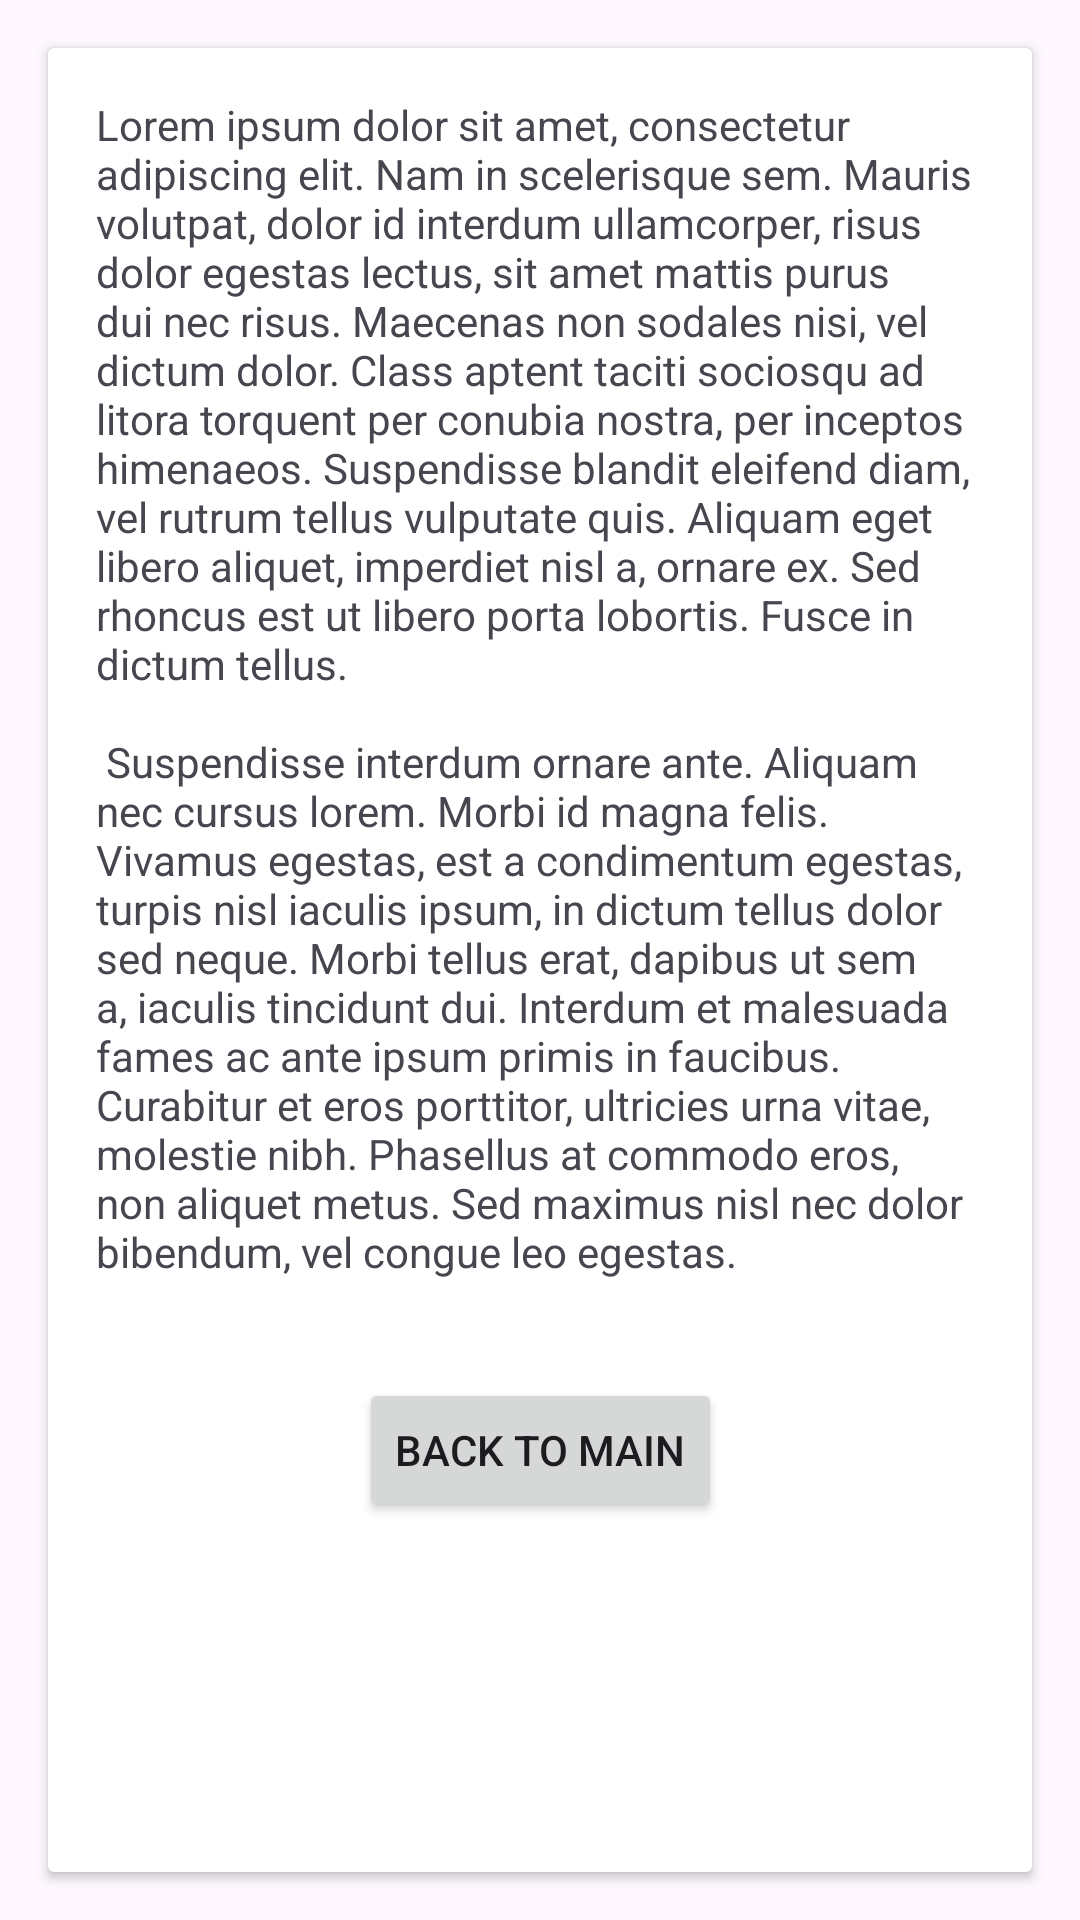

Write the Android layout XML for this screen, with the resource values it uses.
<!-- AndroidManifest.xml: application theme Theme.OmniLibrary -->
<!-- res/layout/fragment_info.xml -->
<?xml version="1.0" encoding="utf-8"?>
<androidx.constraintlayout.widget.ConstraintLayout xmlns:android="http://schemas.android.com/apk/res/android"
    xmlns:app="http://schemas.android.com/apk/res-auto"
    xmlns:tools="http://schemas.android.com/tools"
    android:layout_width="match_parent"
    android:layout_height="match_parent"
    tools:context=".features.info.InfoFragment">

    <androidx.cardview.widget.CardView
        android:layout_width="0dp"
        android:layout_height="0dp"
        android:layout_marginStart="16dp"
        android:layout_marginTop="16dp"
        android:layout_marginEnd="16dp"
        android:layout_marginBottom="16dp"
        app:layout_constraintBottom_toBottomOf="parent"
        app:layout_constraintEnd_toEndOf="parent"
        app:layout_constraintStart_toStartOf="parent"
        app:layout_constraintTop_toTopOf="parent" >

        <androidx.constraintlayout.widget.ConstraintLayout
            android:layout_width="match_parent"
            android:layout_height="match_parent">

            <TextView
                android:id="@+id/info_description_text"
                android:layout_width="0dp"
                android:layout_height="wrap_content"
                android:layout_marginStart="16dp"
                android:layout_marginTop="16dp"
                android:layout_marginEnd="16dp"
                android:text="@string/info_text"
                app:layout_constraintEnd_toEndOf="parent"
                app:layout_constraintStart_toStartOf="parent"
                app:layout_constraintTop_toTopOf="parent" />

            <Button
                android:id="@+id/info_back_button"
                android:layout_width="wrap_content"
                android:layout_height="wrap_content"
                android:text="@string/info_button_back_text"
                app:layout_constraintEnd_toEndOf="parent"
                app:layout_constraintStart_toStartOf="parent"
                app:layout_constraintTop_toBottomOf="@+id/info_description_text" />
        </androidx.constraintlayout.widget.ConstraintLayout>
    </androidx.cardview.widget.CardView>
</androidx.constraintlayout.widget.ConstraintLayout>
<!-- resources referenced by this layout -->
<resources>
  <string name="info_button_back_text">Back to Main</string>
  <string name="info_text">
          Lorem ipsum dolor sit amet, consectetur adipiscing elit. Nam in scelerisque sem. Mauris
          volutpat, dolor id interdum ullamcorper, risus dolor egestas lectus, sit amet mattis purus
          dui nec risus. Maecenas non sodales nisi, vel dictum dolor. Class aptent taciti sociosqu ad
          litora torquent per conubia nostra, per inceptos himenaeos. Suspendisse blandit eleifend
          diam, vel rutrum tellus vulputate quis. Aliquam eget libero aliquet, imperdiet nisl a,
          ornare ex. Sed rhoncus est ut libero porta lobortis. Fusce in dictum tellus.\n\n
          Suspendisse interdum ornare ante. Aliquam nec cursus lorem. Morbi id magna felis. Vivamus
          egestas, est a condimentum egestas, turpis nisl iaculis ipsum, in dictum tellus dolor sed
          neque. Morbi tellus erat, dapibus ut sem a, iaculis tincidunt dui. Interdum et malesuada
          fames ac ante ipsum primis in faucibus. Curabitur et eros porttitor, ultricies urna vitae,
          molestie nibh. Phasellus at commodo eros, non aliquet metus. Sed maximus nisl nec dolor
          bibendum, vel congue leo egestas.\n\n
      </string>
  <style name="Theme.OmniLibrary" parent="Base.Theme.OmniLibrary" />
  <style name="Base.Theme.OmniLibrary" parent="Theme.Material3.DayNight.NoActionBar">
          
          
      </style>
</resources>
